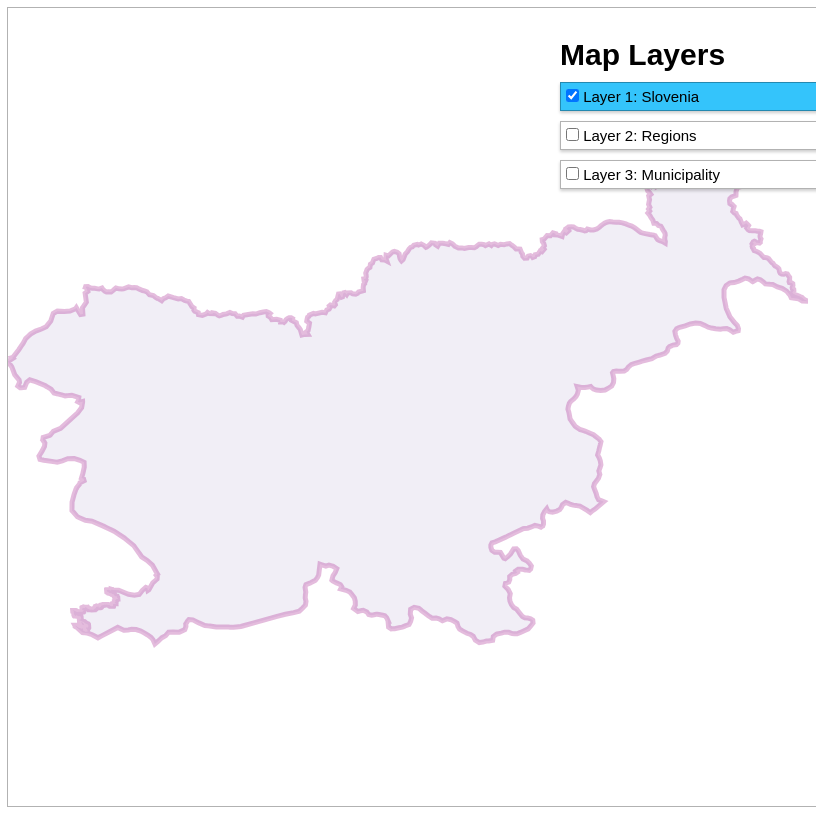
D3 v5 page, settled after 480 driven frames (8 s of simulated time); the page loaded 3 data file(s).


// ── js/main.js
// Map configuration
var layers = [];
var map_config = {
  w: 800,
  h: 800,
  centered: null,
  target: 2,
  projection: null,
  path: null,
  prev_path: null,
  dom_layer: document.getElementById("map-layers"),
  zoom_layer: 0
}; // Defines layers of the map, includes:
// name: Informal name,
// formal_name: Formal displayable name,
// data: JSON map data
// zoom: Is a zoomable layer

var map_layers = [{
  name: "base_layer",
  formal_name: "Slovenia",
  data: d3.json("data/slovenia.json"),
  zoom: false
}, {
  name: "next_layer",
  formal_name: "Regions",
  data: d3.json("data/slovenia1.json"),
  zoom: true
}, {
  name: "more_layer",
  formal_name: "Municipality",
  data: d3.json("data/slovenia2.json"),
  zoom: true
}];
/**
 * Returns the names components of the map_layers array.
 * @returns {Array<String>} Names
 */

function get_map_names() {
  var n = [];
  map_layers.map(function (v) {
    return n.push(v.name);
  });
  return n;
}
/**
 * Returns the formal name components of the
 * map layers array.
 * @returns {Array<String>} Formal names
 */


function get_map_formal_names() {
  var n = [];
  map_layers.map(function (v) {
    return n.push(v.formal_name);
  });
  return n;
}
/**
 * Returns the data components of the
 * map layers array.
 * Note that this is a Promise!
 * @returns {Promise} Data ready to load
 */


function get_map_data() {
  var d = [];
  map_layers.forEach(function (v) {
    return d.push(v.data);
  });
  return d;
}
/**
 * Returns the zoom components of the
 * map layers array.
 * @returns {Array<Boolean>} Zoom value
 */


function get_map_zoom() {
  var z = [];
  map_layers.forEach(function (v) {
    return z.push(v.zoom);
  });
  return z;
}
/**
 * Master function for map.
 * Loads in data and generates and renders layers
 */


Promise.all(get_map_data()).then(function (values) {
  map_config.projection = d3.geoEqualEarth().fitSize([map_config.w, map_config.h], values[0]).center([0, 0]);
  map_config.path = d3.geoPath().projection(map_config.projection); // Construct the layer data object

  construct_layer_object(values, get_map_names(), layers); // Creates the layers

  create_layers(); // Handle zooming...

  get_zoom_layer(); // Create UI Elements

  generate_map_layer_list(); // Finish loading

  document.getElementById("loading").classList.add("hide");
});
/**
 * Handles initial creation and display of
 * the map layers
 */

function create_layers() {
  for (var i = 0; i < Object.keys(layers).length; ++i) {
    render_layer(i);
  }

  display_layers();
}
/**
 * Render a layer contained in the layers array
 * @param {Number} i Index to render
 */


function render_layer(i) {
  layers[i].ele.selectAll("path").data(layers[i].data.features).enter().append("path").attr("class", "map_area_" + i).attr("d", map_config.path);
}
/**
 * Checks the visibility of each layer and
 * passes to hide or display unctions
 */


function display_layers() {
  for (var i = 0; i < Object.keys(layers).length; ++i) {
    if (layers[i].active) {
      show_layer(i);
    } else {
      hide_layer(i);
    }
  } // Refresh layers to fir current zoom level..


  map_refresh(map_config.centered || layers[Object.keys(layers).length - 1].data); // Renew zoom logic..

  get_zoom_layer();
}
/**
 * Show a layer contained in the layers array
 * @param {Number} i Index to show
 */


function show_layer(i) {
  layers[i].ele.selectAll("path").attr("visibility", "visible");
  layers[i].ele.style("z-index", i);
}
/**
 * Hide a layer contained in the layers array
 * @param {Number} i Index to show
 */


function hide_layer(i) {
  layers[i].ele.selectAll("path").attr("visibility", "hidden");
  layers[i].ele.style("z-index", -1);
}
/**
 * Refreshes the map layers, accounting for change
 * in scale and position, so all remain linked.
 * @param {Object} values Data values
 */


function map_refresh(values) {
  var t0 = map_config.projection.translate();
  var s0 = map_config.projection.scale();
  map_config.projection.fitSize([map_config.w, map_config.h], values);
  var interpolateTranslate = d3.interpolate(t0, map_config.projection.translate());
  var interpolateScale = d3.interpolate(s0, map_config.projection.scale());

  var interpolator = function interpolator(t) {
    map_config.projection.scale(interpolateScale(t)).translate(interpolateTranslate(t));

    for (var i = 0; i < Object.keys(layers).length; ++i) {
      if (layers[i].active) {
        layers[i].ele.selectAll("path").attr("d", map_config.path);
      }
    }
  };

  d3.transition().duration(500).tween("projection", function () {
    return interpolator;
  });
}
/**
 * Gets the current zoom layer, which is the
 * layer which is active and zoomable.
 * Uses the last element that matches.
 */


var get_zoom_layer = function get_zoom_layer() {
  // let zoom = get_map_zoom();
  // // We want the LAST ACTIVE true element..
  // let z = zoom.lastIndexOf(true);
  var zoom = [];
  layers.map(function (l) {
    return zoom.push(l.active && l.zoom);
  });
  var z = zoom.lastIndexOf(true);

  if (z != -1) {
    layers[map_config.zoom_layer].ele.selectAll("path").classed("active", false);
    map_config.zoom_layer = z;
    layers[map_config.zoom_layer].ele.selectAll("path").on("click", function (d) {
      clicked(d);
    });
  }
};
/**
 * Zooms in or out of a selected map area
 * @param {Object} d Data
 */


function clicked(d) {
  map_config.centered = map_config.centered !== d && d;
  layers[map_config.zoom_layer].ele.selectAll("path").classed("active", function (d) {
    return d === map_config.centered;
  });
  map_refresh(map_config.centered || layers[Object.keys(layers).length - 1].data);
}
/**
 * Has two purposes:
 * 1. Construct SVG layers for each input layer.
 * 2. Construct an object which holds each layers name,
 *    element and data.
 * @param {Array<JSON>} values Map path data
 * @param {Array<String>} names Map layer name
 * @param {Array<Object>} output Object to save data to.
 */


function construct_layer_object(values, names, output) {
  names.forEach(function (v, i) {
    var obj = {};
    d3.select("div#map").append("svg").attr("id", v).attr("width", map_config.w).attr("height", map_config.h).style("z-index", i);
    obj.name = v;
    obj.ele = d3.select("#".concat(v));
    obj.data = values[i];
    obj.active = i == 0 ? true : false;
    obj.zoom = map_layers[i].zoom;
    output.push(obj);
  });
}
/**
 * Returns the zoom components of the
 * layers array.
 * @returns {Array<Boolean>} Zoom value
 */


function get_layer_zoom() {
  var z = [];
  layers.forEach(function (v) {
    return z.push(v.zoom);
  });
  return z;
}
/**
 * Returns the active components of the
 * layers array.
 * @returns {Array<Boolean>} Active value
 */


function get_layer_active() {
  var z = [];
  layers.forEach(function (v) {
    return z.push(v.active);
  });
  return z;
}

var layer_elements = [];
/**
 * Generates the map layer selector list
 * Includes adding the event listener to each element
 */

function generate_map_layer_list() {
  var ui = map_config.dom_layer;
  var html_content = "<h2 class>Map Layers</h2>";
  var keys = get_map_formal_names();
  keys.map(function (v, i) {
    console.log(v);
    html_content += "\n            <label id=\"l".concat(i, "\" class=\"layer-display ").concat(i == 0 ? "no-uncheck" : "", "\" for=\"li").concat(i, "\" data-layer=\"").concat(i, "\">\n                <input type=\"checkbox\" name=\"l").concat(i, "\" id=\"li").concat(i, "\" ").concat(i == 0 ? "checked" : "", ">\n                    Layer ").concat(i + 1, ": ").concat(v, "\n            </label>\n        ");
  });
  ui.innerHTML = html_content;
  layers.forEach(function (v, i) {
    var e = document.getElementById("l".concat(i));
    var cb = document.getElementById("li".concat(i));
    v.active = cb.checked;
    if (cb.checked) e.classList.add("active");
    e.addEventListener("click", map_layer_listener);
    layer_elements.push(e);
  });
}
/**
 * Shows or hides layers
 * Changes toggle checked value
 * Adds or removes active class
 * Changes layers active value
 * @param {Object} ev Event
 */


var map_layer_listener = function map_layer_listener(ev) {
  ev.preventDefault();
  var c = document.getElementById("li".concat(ev.target.dataset.layer));
  c.checked = !c.checked;
  ev.target.classList.toggle("active");
  layers[ev.target.dataset.layer].active = c.checked;
  display_layers();
};

### data: data/slovenia2.json
{
 "type": "FeatureCollection",
 "name": "SVN_adm2",
 "crs": {
  "type": "name",
  "properties": {
   "name": "urn:ogc:def:crs:OGC:1.3:CRS84"
  }
 },
 "features": [
  {
   "type": "Feature",
   "properties": {
    "ID_0": 208,
    "ISO": "SVN",
    "NAME_0": "Slovenia",
    "ID_1": 1,
    "NAME_1": "Gorenjska",
    "ID_2": 1,
    "NAME_2": "Šenčur",
    "TYPE_2": "Opcine",
    "ENGTYPE_2": "Commune|Municipality",
    "NL_NAME_2": null,
    "VARNAME_2": null
   },
   "geometry": {
    "type": "Polygon",
    "coordinates": "[... 1 items]"
   }
  },
  {
   "type": "Feature",
   "properties": {
    "ID_0": 208,
    "ISO": "SVN",
    "NAME_0": "Slovenia",
    "ID_1": 1,
    "NAME_1": "Gorenjska",
    "ID_2": 2,
    "NAME_2": "Škofja Loka",
    "TYPE_2": "Opcine",
    "ENGTYPE_2": "Commune|Municipality",
    "NL_NAME_2": null,
    "VARNAME_2": null
   },
   "geometry": {
    "type": "Polygon",
    "coordinates": "[... 1 items]"
   }
  },
  {
   "type": "Feature",
   "properties": {
    "ID_0": 208,
    "ISO": "SVN",
    "NAME_0": "Slovenia",
    "ID_1": 1,
    "NAME_1": "Gorenjska",
    "ID_2": 3,
    "NAME_2": "Železniki",
    "TYPE_2": "Opcine",
    "ENGTYPE_2": "Commune|Municipality",
    "NL_NAME_2": null,
    "VARNAME_2": null
   },
   "geometry": {
    "type": "Polygon",
    "coordinates": "[... 1 items]"
   }
  },
  {
   "type": "Feature",
   "properties": {
    "ID_0": 208,
    "ISO": "SVN",
    "NAME_0": "Slovenia",
    "ID_1": 1,
    "NAME_1": "Gorenjska",
    "ID_2": 4,
    "NAME_2": "Žiri",
    "TYPE_2": "Opcine",
    "ENGTYPE_2": "Commune|Municipality",
    "NL_NAME_2": null,
    "VARNAME_2": null
   },
   "geometry": {
    "type": "Polygon",
    "coordinates": "[... 1 items]"
   }
  },
  {
   "type": "Feature",
   "properties": {
    "ID_0": 208,
    "ISO": "SVN",
    "NAME_0": "Slovenia",
    "ID_1": 1,
    "NAME_1": "Gorenjska",
    "ID_2": 5,
    "NAME_2": "Žirovnica",
    "TYPE_2": "Opcine",
    "ENGTYPE_2": "Commune|Municipality",
    "NL_NAME_2": null,
    "VARNAME_2": null
   },
   "geometry": {
    "type": "Polygon",
    "coordinates": "[... 1 items]"
   }
  },
  {
   "type": "Feature",
   "properties": {
    "ID_0": 208,
    "ISO": "SVN",
    "NAME_0": "Slovenia",
    "ID_1": 1,
    "NAME_1": "Gorenjska",
    "ID_2": 6,
    "NAME_2": "Bled",
    "TYPE_2": "Opcine",
    "ENGTYPE_2": "Commune|Municipality",
    "NL_NAME_2": null,
    "VARNAME_2": null
   },
   "geometry": {
    "type": "Polygon",
    "coordinates": "[... 1 items]"
   }
  },
  {
   "type": "Feature",
   "properties": {
    "ID_0": 208,
    "ISO": "SVN",
    "NAME_0": "Slovenia",
    "ID_1": 1,
    "NAME_1": "Gorenjska",
    "ID_2": 7,
    "NAME_2": "Bohinj",
    "TYPE_2": "Opcine",
    "ENGTYPE_2": "Commune|Municipality",
    "NL_NAME_2": null,
    "VARNAME_2": null
   },
   "geometry": {
    "type": "Polygon",
    "coordinates": "[... 1 items]"
   }
  },
  {
   "type": "Feature",
   "properties": {
    "ID_0": 208,
    "ISO": "SVN",
    "NAME_0": "Slovenia",
    "ID_1": 1,
    "NAME_1": "Gorenjska",
    "ID_2": 8,
    "NAME_2": "Cerklje na Gorenjskem",
    "TYPE_2": "Opcine",
    "ENGTYPE_2": "Commune|Municipality",
    "NL_NAME_2": null,
    "VARNAME_2": null
   },
   "geometry": {
    "type": "Polygon",
    "coordinates": "[... 1 items]"
   }
  },
  "... 184 more items"
 ]
}

### data: data/slovenia1.json
{
 "type": "FeatureCollection",
 "name": "SVN_adm1",
 "crs": {
  "type": "name",
  "properties": {
   "name": "urn:ogc:def:crs:OGC:1.3:CRS84"
  }
 },
 "features": [
  {
   "type": "Feature",
   "properties": {
    "ID_0": 208,
    "ISO": "SVN",
    "NAME_0": "Slovenia",
    "ID_1": 1,
    "NAME_1": "Gorenjska",
    "TYPE_1": "Statisticna Regije",
    "ENGTYPE_1": "Statistical Region",
    "NL_NAME_1": null,
    "VARNAME_1": null
   },
   "geometry": {
    "type": "Polygon",
    "coordinates": "[... 1 items]"
   }
  },
  {
   "type": "Feature",
   "properties": {
    "ID_0": 208,
    "ISO": "SVN",
    "NAME_0": "Slovenia",
    "ID_1": 2,
    "NAME_1": "Goriška",
    "TYPE_1": "Statisticna Regije",
    "ENGTYPE_1": "Statistical Region",
    "NL_NAME_1": null,
    "VARNAME_1": "Severna Primors"
   },
   "geometry": {
    "type": "Polygon",
    "coordinates": "[... 1 items]"
   }
  },
  {
   "type": "Feature",
   "properties": {
    "ID_0": 208,
    "ISO": "SVN",
    "NAME_0": "Slovenia",
    "ID_1": 3,
    "NAME_1": "Jugovzhodna Slovenija",
    "TYPE_1": "Statisticna Regije",
    "ENGTYPE_1": "Statistical Region",
    "NL_NAME_1": null,
    "VARNAME_1": null
   },
   "geometry": {
    "type": "Polygon",
    "coordinates": "[... 1 items]"
   }
  },
  {
   "type": "Feature",
   "properties": {
    "ID_0": 208,
    "ISO": "SVN",
    "NAME_0": "Slovenia",
    "ID_1": 4,
    "NAME_1": "Koroška",
    "TYPE_1": "Statisticna Regije",
    "ENGTYPE_1": "Statistical Region",
    "NL_NAME_1": null,
    "VARNAME_1": null
   },
   "geometry": {
    "type": "Polygon",
    "coordinates": "[... 1 items]"
   }
  },
  {
   "type": "Feature",
   "properties": {
    "ID_0": 208,
    "ISO": "SVN",
    "NAME_0": "Slovenia",
    "ID_1": 5,
    "NAME_1": "Notranjsko-kraška",
    "TYPE_1": "Statisticna Regije",
    "ENGTYPE_1": "Statistical Region",
    "NL_NAME_1": null,
    "VARNAME_1": "Kraška, Notranj"
   },
   "geometry": {
    "type": "Polygon",
    "coordinates": "[... 1 items]"
   }
  },
  {
   "type": "Feature",
   "properties": {
    "ID_0": 208,
    "ISO": "SVN",
    "NAME_0": "Slovenia",
    "ID_1": 6,
    "NAME_1": "Obalno-kraška",
    "TYPE_1": "Statisticna Regije",
    "ENGTYPE_1": "Statistical Region",
    "NL_NAME_1": null,
    "VARNAME_1": "Južna Primorska"
   },
   "geometry": {
    "type": "MultiPolygon",
    "coordinates": "[... 2 items]"
   }
  },
  {
   "type": "Feature",
   "properties": {
    "ID_0": 208,
    "ISO": "SVN",
    "NAME_0": "Slovenia",
    "ID_1": 7,
    "NAME_1": "Osrednjeslovenska",
    "TYPE_1": "Statisticna Regije",
    "ENGTYPE_1": "Statistical Region",
    "NL_NAME_1": null,
    "VARNAME_1": "Ljubljana"
   },
   "geometry": {
    "type": "Polygon",
    "coordinates": "[... 1 items]"
   }
  },
  {
   "type": "Feature",
   "properties": {
    "ID_0": 208,
    "ISO": "SVN",
    "NAME_0": "Slovenia",
    "ID_1": 8,
    "NAME_1": "Podravska",
    "TYPE_1": "Statisticna Regije",
    "ENGTYPE_1": "Statistical Region",
    "NL_NAME_1": null,
    "VARNAME_1": null
   },
   "geometry": {
    "type": "Polygon",
    "coordinates": "[... 1 items]"
   }
  },
  "... 4 more items"
 ]
}

### data: data/slovenia.json
{
 "type": "FeatureCollection",
 "name": "SVN_adm0",
 "crs": {
  "type": "name",
  "properties": {
   "name": "urn:ogc:def:crs:OGC:1.3:CRS84"
  }
 },
 "features": [
  {
   "type": "Feature",
   "properties": {
    "ID_0": 208,
    "ISO": "SVN",
    "NAME_0": "Slovenia",
    "OBJECTID_1": 214,
    "ISO3": "SVN",
    "NAME_ENGLI": "Slovenia",
    "NAME_ISO": "SLOVENIA",
    "NAME_FAO": "Slovenia",
    "NAME_LOCAL": "Slovenija|Republika Slovenija",
    "NAME_OBSOL": null,
    "NAME_VARIA": "Slovenia",
    "NAME_NONLA": null,
    "NAME_FRENC": "Slovénie",
    "NAME_SPANI": "Eslovenia",
    "NAME_RUSSI": "Словения",
    "NAME_ARABI": "سلوفينيا",
    "NAME_CHINE": "斯洛文尼亚",
    "WASPARTOF": "Jugoslavia|Yugoslavia",
    "CONTAINS": null,
    "SOVEREIGN": "Slovenia",
    "ISO2": "SI",
    "WWW": null,
    "FIPS": "SI",
    "ISON": 705.0,
    "VALIDFR": "Unknown",
    "VALIDTO": "Present",
    "POP2000": 1987682.0,
    "SQKM": 20246.0,
    "POPSQKM": 98.18,
    "UNREGION1": "Southern Europe",
    "UNREGION2": "Europe",
    "DEVELOPING": 2.0,
    "CIS": 0.0,
    "Transition": 0.0,
    "OECD": 0.0,
    "WBREGION": null,
    "WBINCOME": "High income: nonOECD",
    "WBDEBT": "Debt not classified",
    "WBOTHER": null,
    "CEEAC": 0.0,
    "...": "30 more keys"
   },
   "geometry": {
    "type": "MultiPolygon",
    "coordinates": "[... 2 items]"
   }
  }
 ]
}